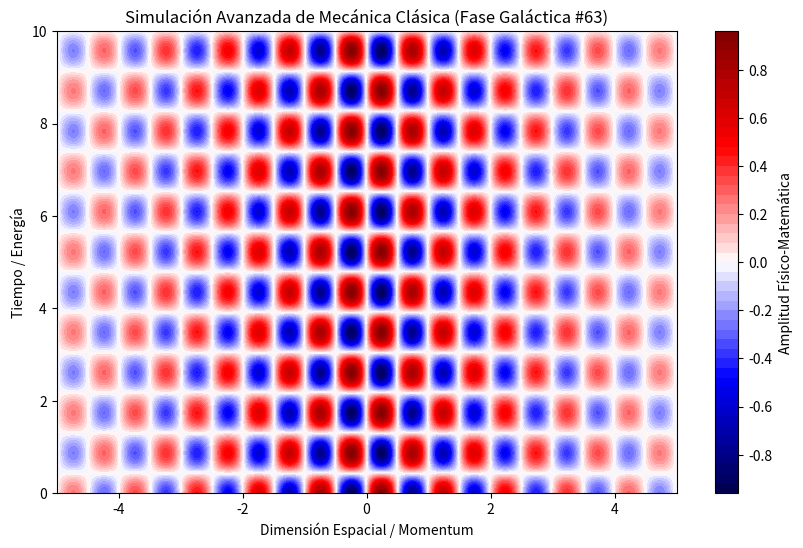

Python code for this plot:
%matplotlib inline
# Simulación Galáctica: Mecánica Clásica - Variante 63
import numpy as np
import matplotlib.pyplot as plt

# Parámetros Físicos Aleatorios
param_1 = 6.302
param_2 = 3.608
param_3 = 0.297

t = np.linspace(0, 10, 500)
x = np.linspace(-5, 5, 500)
X, T = np.meshgrid(x, t)

# Ecuación Base (Avanzada)
Z = np.sin(X * param_1) * np.cos(T * param_2) * np.exp(-np.abs(X) * param_3)

plt.figure(figsize=(10, 6))
plt.contourf(X, T, Z, 50, cmap='seismic')
plt.colorbar(label='Amplitud Físico-Matemática')
plt.title(r'Simulación Avanzada de Mecánica Clásica (Fase Galáctica #63)')
plt.xlabel('Dimensión Espacial / Momentum')
plt.ylabel('Tiempo / Energía')
plt.show()
